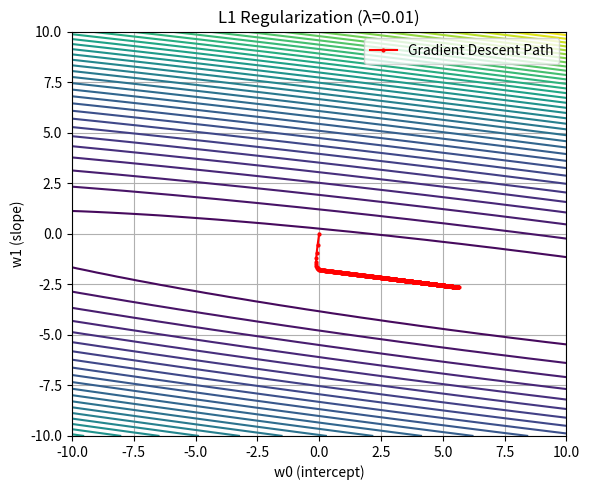

Generate this figure with matplotlib: (Note: this script raises an exception after producing the figure.)
import numpy as np
import matplotlib.pyplot as plt

# Generating Synthetic Data
def generate_linear_data(n):
    x = np.random.uniform(0, 10, n) # initialize x
    eps = np.random.normal(0, 1, n) # initialize epsilon
    y = -3 * x + 8 + 2 * eps # y = −3x + 8 + 2ϵ
    return x.reshape(-1, 1), y

# Gradient Descent with L1/L2
def gradient_descent(x, y, lam, reg_type, lr, iters):
    x_b = np.hstack([np.ones_like(x), x]) # initialize x
    w = np.zeros(x_b.shape[1]) # initialize weight
    path = [w.copy()]

    for i in range(iters):
        pred = x_b @ w # linear regression prediction
        error = pred - y # error
        grad = x_b.T @ error / len(y) # gradient formula

        if reg_type == 'l2':
            grad += lam * w # L2 formula
        elif reg_type == 'l1':
            grad += lam * np.sign(w) # L1 formula

        w -= lr * grad # loss calculation
        path.append(w.copy())

    return w, np.array(path)

# Plotting the loss
def plot_contour(x, y, reg_type, lam):
    x_b = np.hstack([np.ones_like(x), x]) # initialize x
    w0, w1 = np.meshgrid(np.linspace(-10, 10, 100), np.linspace(-10, 10, 100)) # initialize intercept and slope
    loss = np.zeros_like(w0) # initialize loss

    for i in range(w0.shape[0]):
        for j in range(w0.shape[1]):
            w = np.array([w0[i, j], w1[i, j]])
            error = y - x_b @ w # error
            mse = np.mean(error ** 2) # mean square error
            reg = lam * (np.sum(w ** 2) if reg_type == 'l2' else np.sum(np.abs(w))) # regularization
            loss[i, j] = mse + reg # regularization and mse for the loss

    _, path = gradient_descent(x, y, lam, reg_type, 0.01, 500)

    # plotting the figure
    plt.figure(figsize=(6, 5))
    plt.contour(w0, w1, loss, levels=50, cmap='viridis')
    plt.plot(path[:, 0], path[:, 1], 'ro-', markersize=2, label='Gradient Descent Path')
    plt.title(f"{reg_type.upper()} Regularization (λ={lam})")
    plt.xlabel("w0 (intercept)")
    plt.ylabel("w1 (slope)")
    plt.grid(True)
    plt.legend()
    plt.tight_layout()
    plt.savefig('results/task4-effect-of-regularization-on-loss-' + reg_type + '-'  + str(lam) + '.png')

if __name__ == "__main__":
    print("Running Task 4: Effect of L1 and L2 Regularization on Loss Landscape")

    # Generate dataset
    x, y = generate_linear_data(30)

    # Values of lambda to visualize
    lambda_values = [0.01, 0.1, 1.0]

    # Plot for both L1 and L2 regularization
    for reg_type in ['l1', 'l2']:
        for lam in lambda_values:
            plot_contour(x, y, reg_type, lam)